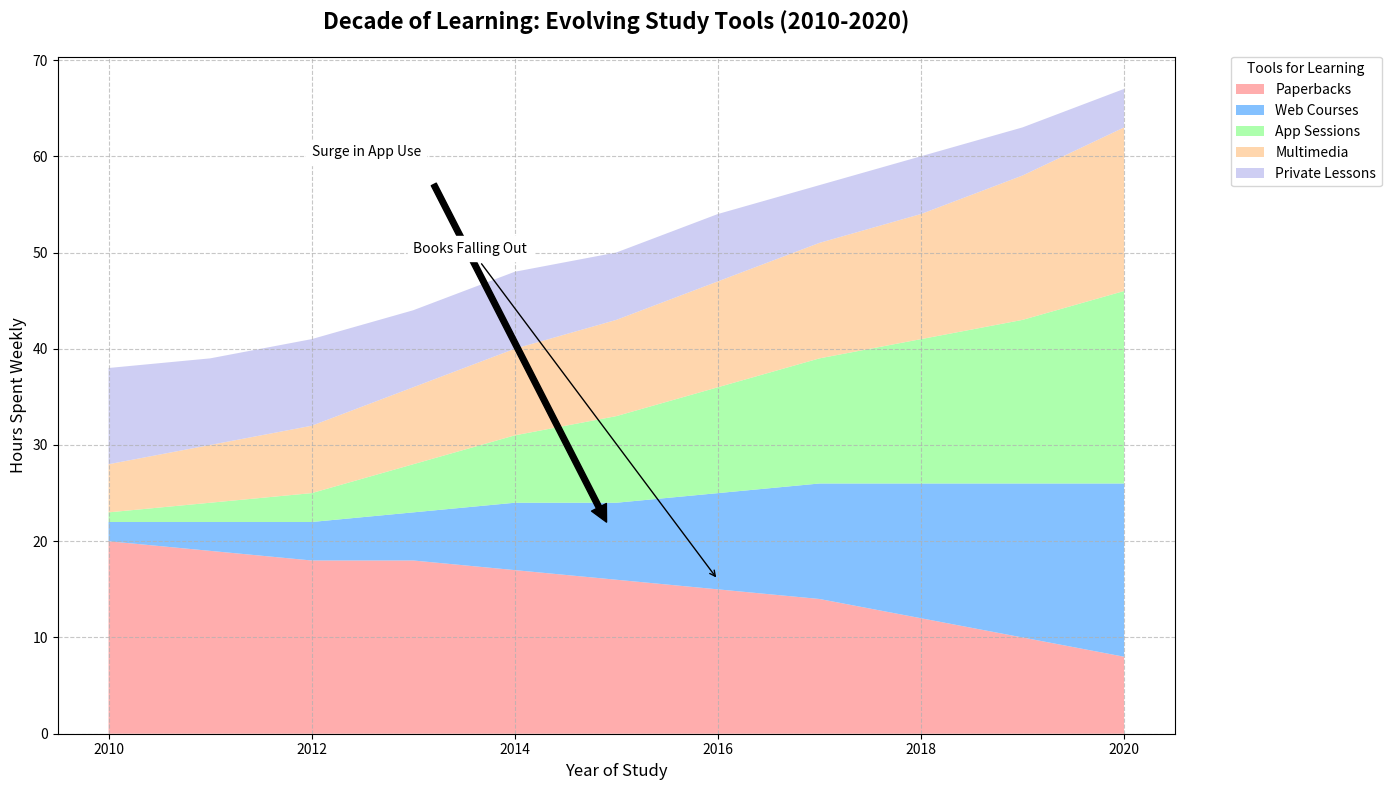

Write Python code to recreate this figure.
import matplotlib.pyplot as plt
import numpy as np

# Years series from 2010 to 2020
years = np.arange(2010, 2021)

# Weekly usage data for various educational tools
books = [20, 19, 18, 18, 17, 16, 15, 14, 12, 10, 8]
online_courses = [2, 3, 4, 5, 7, 8, 10, 12, 14, 16, 18]
educational_apps = [1, 2, 3, 5, 7, 9, 11, 13, 15, 17, 20]
videos = [5, 6, 7, 8, 9, 10, 11, 12, 13, 15, 17]
tutoring = [10, 9, 9, 8, 8, 7, 7, 6, 6, 5, 4]

plt.figure(figsize=(14, 8))

plt.stackplot(years, books, online_courses, educational_apps, videos, tutoring,
              labels=['Paperbacks', 'Web Courses', 'App Sessions', 'Multimedia', 'Private Lessons'],
              colors=['#ff9999', '#66b2ff', '#99ff99', '#ffcc99', '#c2c2f0'], alpha=0.8)

plt.title("Decade of Learning: Evolving Study Tools (2010-2020)", fontsize=16, fontweight='bold', pad=20)
plt.xlabel("Year of Study", fontsize=12)
plt.ylabel("Hours Spent Weekly", fontsize=12)

plt.legend(loc='upper left', bbox_to_anchor=(1.05, 1), borderaxespad=0., title='Tools for Learning')

plt.grid(linestyle='--', alpha=0.7)

plt.annotate('Surge in App Use', xy=(2015, 20), xytext=(2012, 60),
             arrowprops=dict(facecolor='black', shrink=0.05),
             fontsize=10, backgroundcolor='w')

plt.annotate('Books Falling Out', xy=(2016, 16), xytext=(2013, 50),
             arrowprops=dict(facecolor='black', arrowstyle='->'),
             fontsize=10, backgroundcolor='w')

plt.tight_layout()
plt.show()
